Dataset: spiral (GitHub, als00als/multimodal-parkinson-ai). Classes: healthy, parkinson.

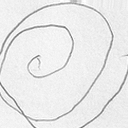
Label: parkinson

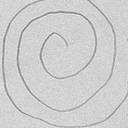
Label: healthy

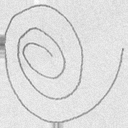
Label: healthy

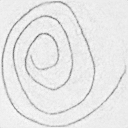
Label: healthy

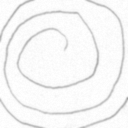
Label: parkinson

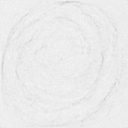
Label: parkinson
